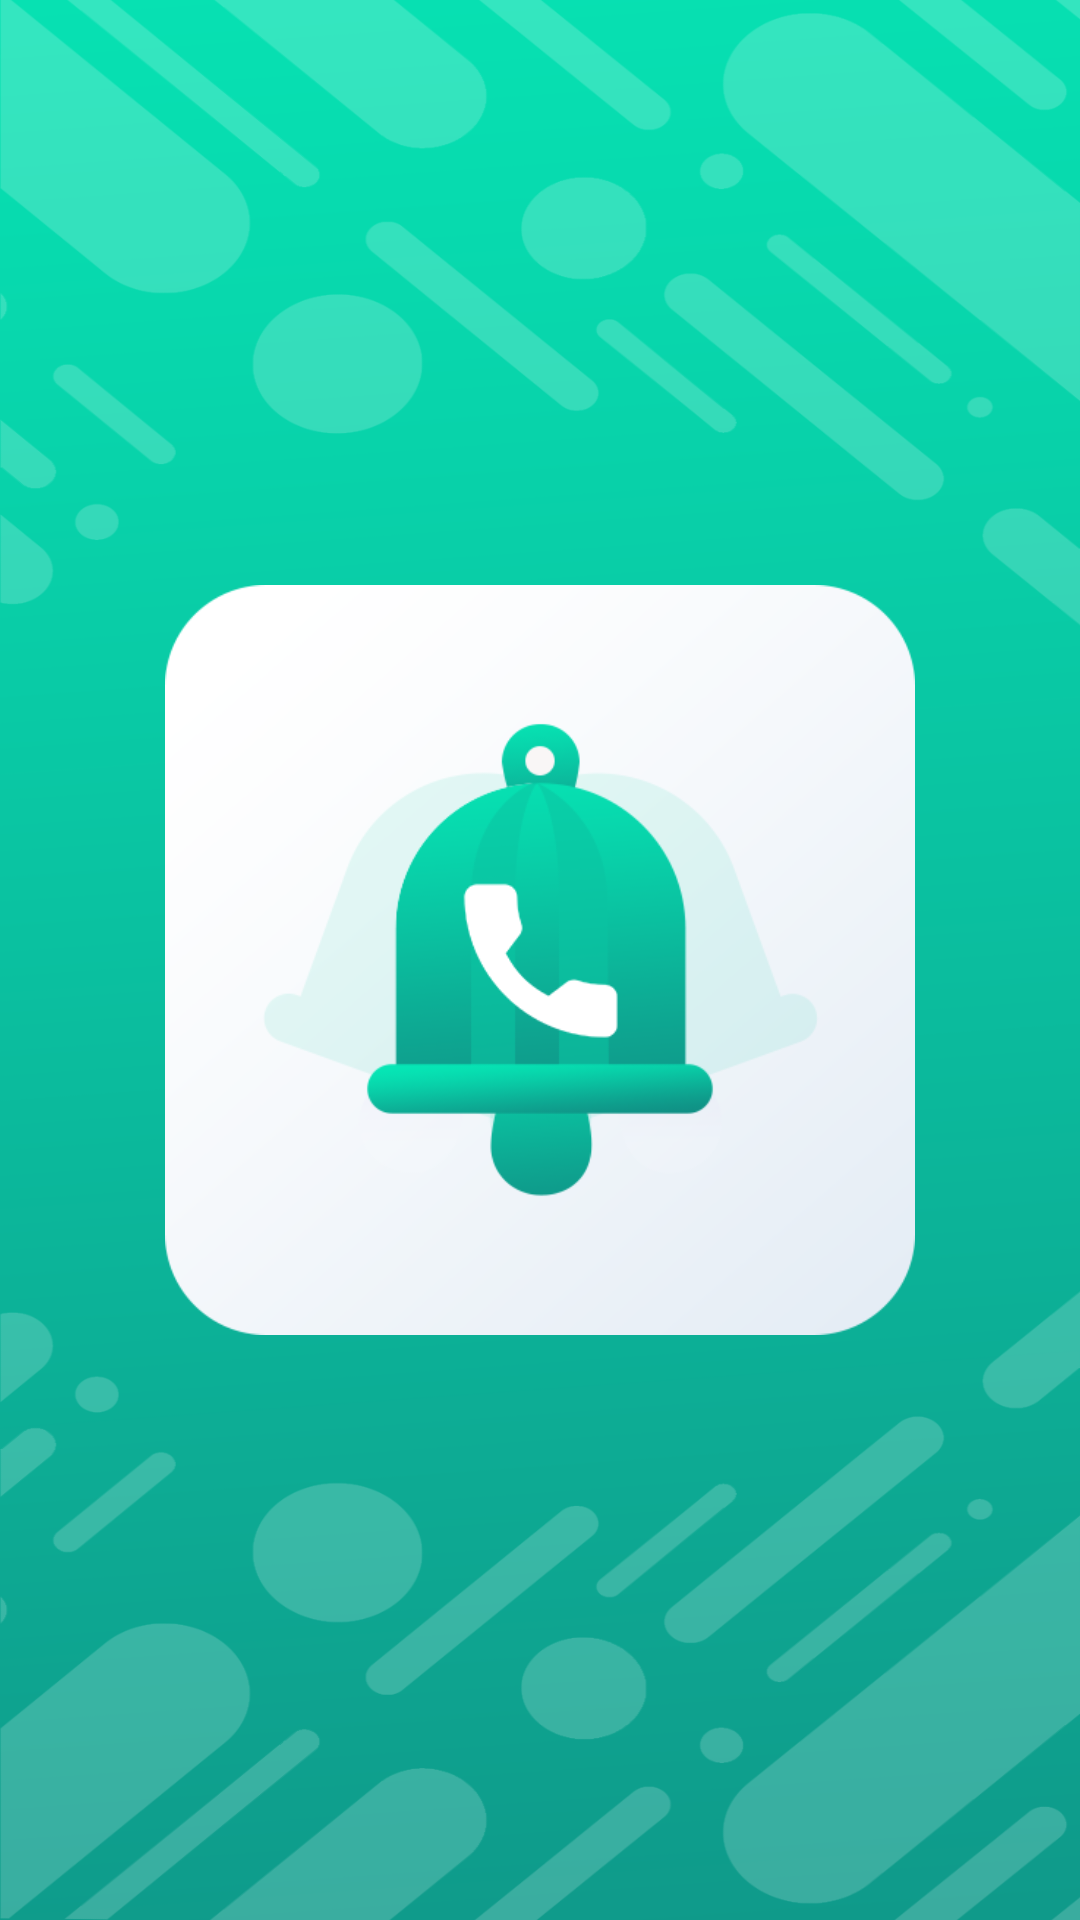

The Android layout XML behind this screen, and the referenced resources:
<!-- AndroidManifest.xml: application theme Theme.CallApplication -->
<!-- res/layout/activity_splash.xml -->
<?xml version="1.0" encoding="utf-8"?>
<androidx.constraintlayout.widget.ConstraintLayout xmlns:android="http://schemas.android.com/apk/res/android"
    xmlns:app="http://schemas.android.com/apk/res-auto"
    xmlns:tools="http://schemas.android.com/tools"
    android:layout_width="match_parent"
    android:layout_height="match_parent"
    tools:context=".SplashActivity">

    <LinearLayout
        android:layout_width="match_parent"
        android:layout_height="match_parent"
        android:background="@drawable/splash"
        android:orientation="vertical"
        android:gravity="center">

        <ImageView
            android:layout_width="250dp"
            android:layout_height="250dp"
            android:scaleType="centerCrop"
            android:src="@drawable/icon"
            android:layout_gravity="center"/>

    </LinearLayout>

</androidx.constraintlayout.widget.ConstraintLayout>
<!-- resources referenced by this layout -->
<resources>
  <!-- drawable icon: png bitmap (drawable, 31340 bytes) -->
  <!-- drawable splash: png bitmap (drawable, 107273 bytes) -->
  <style name="Theme.CallApplication" parent="Theme.MaterialComponents.DayNight.DarkActionBar">
          
          <item name="colorPrimary">@color/purple_500</item>
          <item name="colorPrimaryVariant">@color/purple_700</item>
          <item name="colorOnPrimary">@color/white</item>
          
          <item name="colorSecondary">@color/teal_200</item>
          <item name="colorSecondaryVariant">@color/teal_700</item>
          <item name="colorOnSecondary">@color/black</item>
          
          <item name="android:statusBarColor">?attr/colorPrimaryVariant</item>
          
      </style>
  <color name="purple_500">#108F84</color>
  <color name="purple_700">#108F84</color>
  <color name="white">#FFFFFFFF</color>
  <color name="teal_200">#108F84</color>
  <color name="teal_700">#108F84</color>
  <color name="black">#FF000000</color>
</resources>
